Run: headless pygame with SDL's dummy video driver; simulated clock (each Clock.tick advances the game by its frame time, no real sleeping); random seed 0; keys injected as events and as key.get_pressed() state; no mouse input.
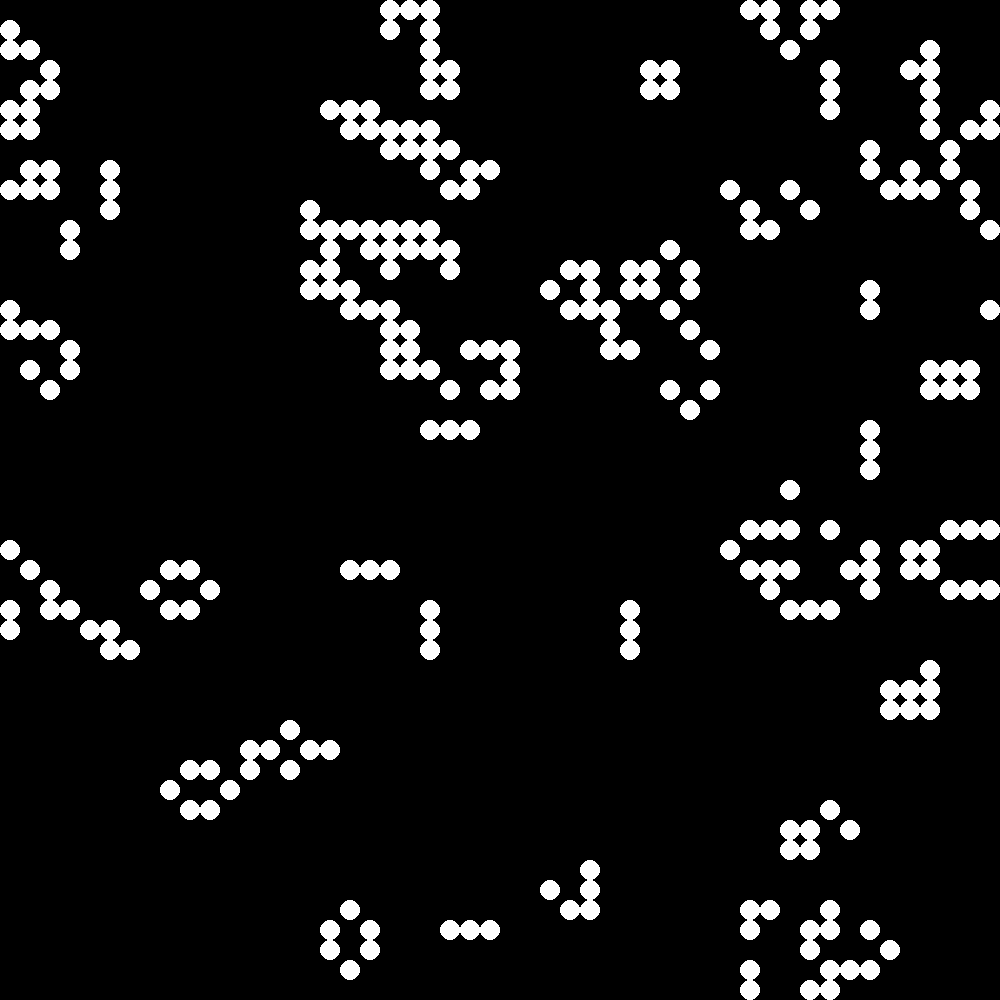
Frame 1 of 4 · flips 1–60 · no input
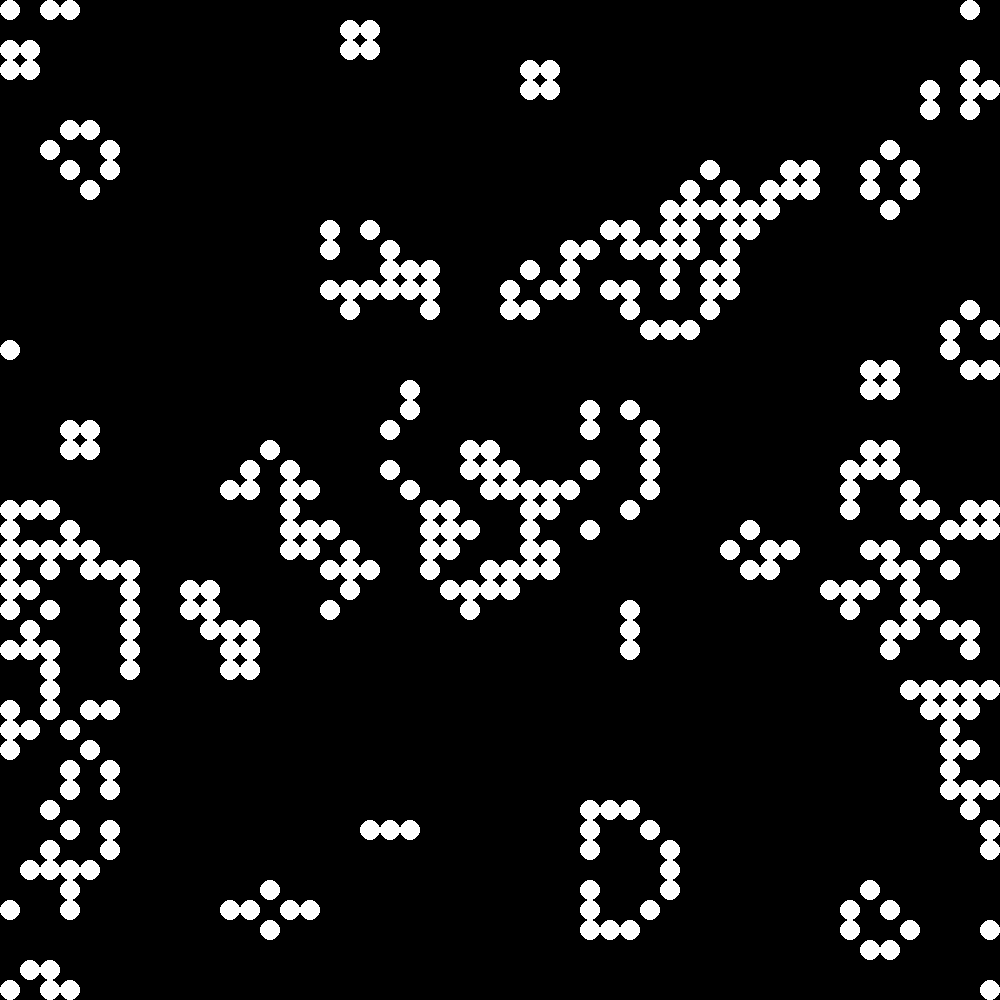
Frame 2 of 4 · flips 61–180 · tapped SPACE, RETURN · held RIGHT (→), D
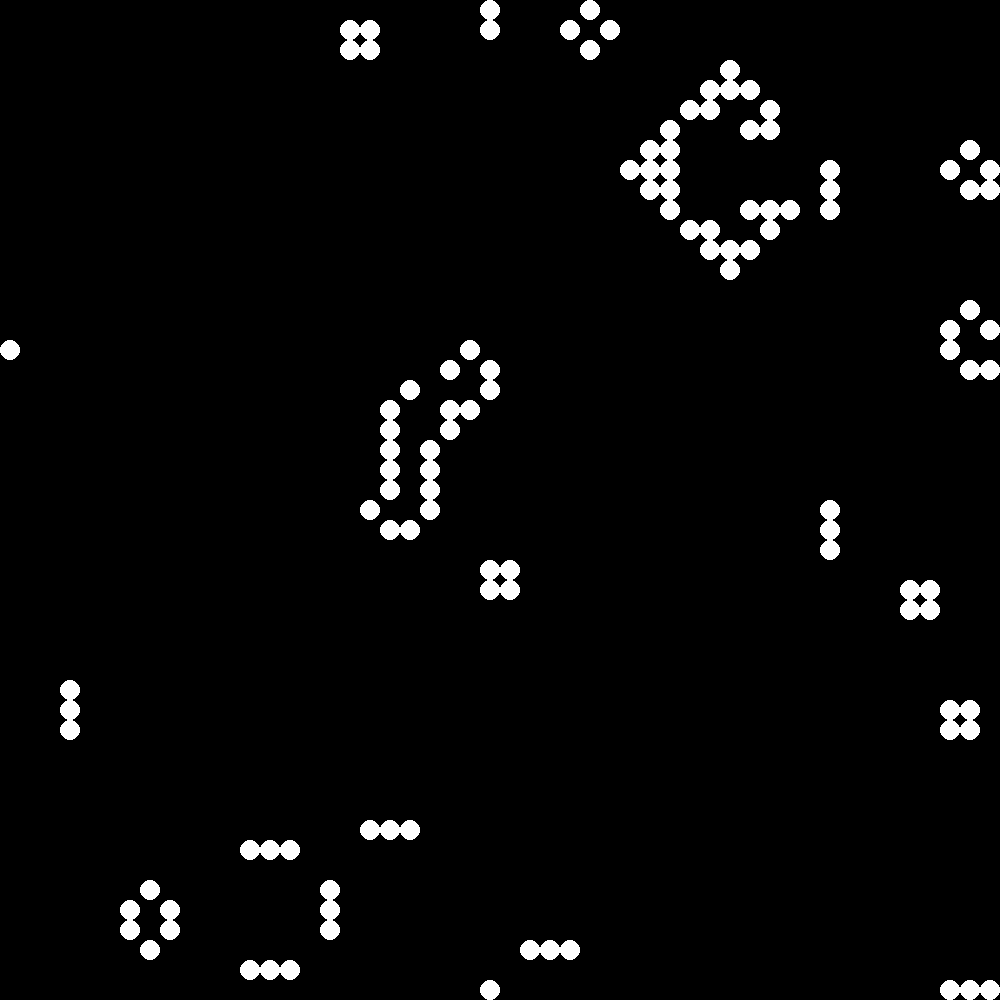
Frame 3 of 4 · flips 181–300 · held DOWN (↓), S
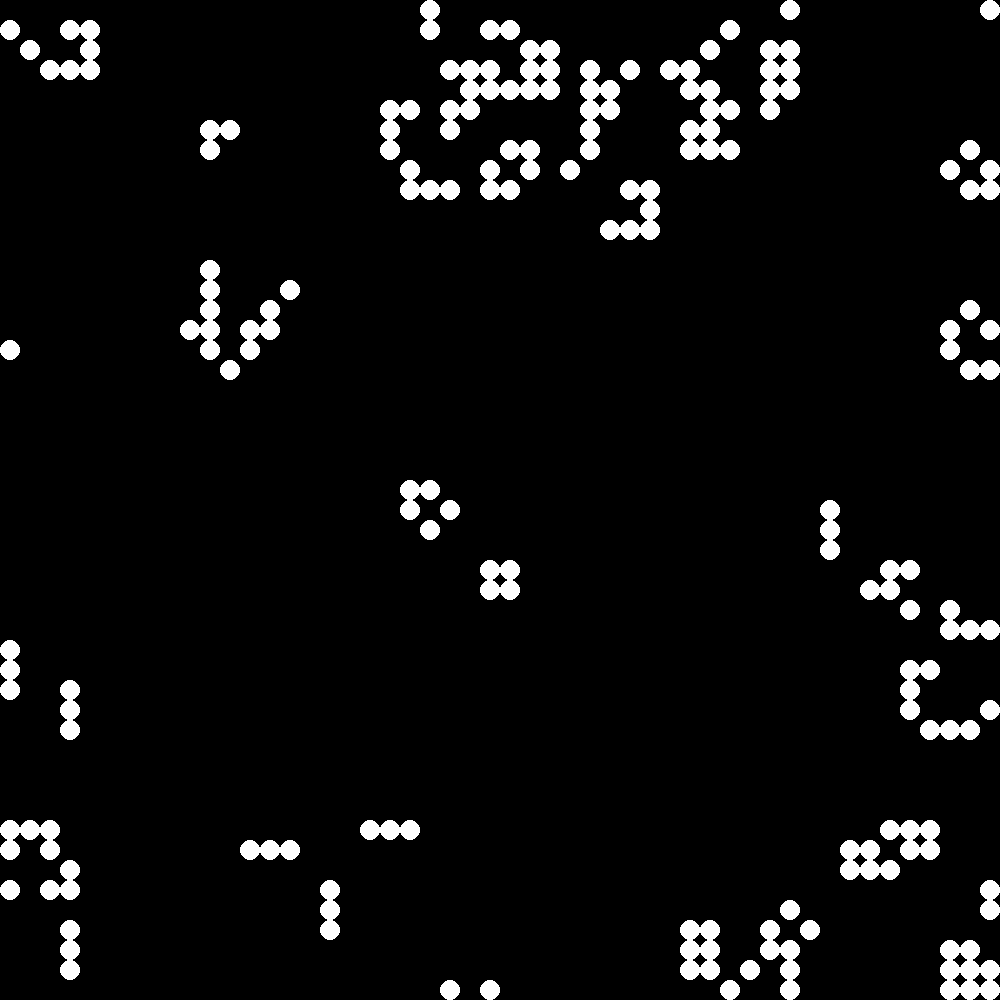
Frame 4 of 4 · flips 301–420 · held LEFT (←), A, UP (↑), W

The pygame program that drew these frames:

import time
import pygame
import random

def ld( _, index, kk ):           # life or death
  x = index %  kk
  y = index // kk
  nn = 0
  ss = 0
  x1 = x - 1 # сосед слева 
  if x1 < 0:
    x1 = x1 + kk
  ss = ss + _[ y * kk + x1 ]   
  x2 = x + 1 # сосед справа
  if x2 == kk:
    x2 = x2 - kk
  ss = ss + _[ y * kk + x2 ]   
  y1 = y - 1 # сосед сверху 
  if y1 < 0:
    y1 = y1 + kk
  ss = ss + _[ y1 * kk + x ]     
  y2 = y + 1 # сосед снизу
  if y2 == kk:
    y2 = y2 - kk
  ss = ss + _[ y2 * kk + x ]         
  ss = ss + _[ y1 * kk + x1 ]   # сосед слева  сверху 
  ss = ss + _[ y1 * kk + x2 ]   # сосед справа сверху 
  ss = ss + _[ y2 * kk + x1 ]
  ss = ss + _[ y2 * kk + x2 ]
   
  if _[ index ] == 0 and ss == 3:
    nn = 1
  if _[ index ] == 1 and ss == 2:
    nn = 1
  if _[ index ] == 1 and ss == 3:
    nn = 1
  # print( ss )  
  return nn # 1 или 0   

def xy( index, kk ):
  x = index %  kk * 20 + 10
  y = index // kk * 20 + 10
  return( ( x, y ) )  

kk = 50 # сторона квадрата
white = ( 255, 255, 255 )
black = ( 0, 0, 0 )

sc = pygame.display.set_mode( ( kk * 20, kk * 20 ) )

_ = []             # список

for ii in range( 0, kk * kk ) :
  _.append( random.randint( 0, 1 ) * random.randint( 0, 1 ) )

while True:
  for ii in pygame.event.get() :
    if ii.type == pygame.QUIT :
      pygame.quit()    

  for ii in range( 0, kk * kk ) :    
    if _[ ii ] == 1:
      pygame.draw.circle( sc, white, xy( ii, kk ), 10 )
    else:
      pygame.draw.circle( sc, black, xy( ii, kk ), 10 )

  pygame.display.update()

  time.sleep( 0.08 )

  _2 = []
  for ii in range( 0, kk * kk ) :
    _2.append( ld( _, ii, kk ) )

  _ = _2  
